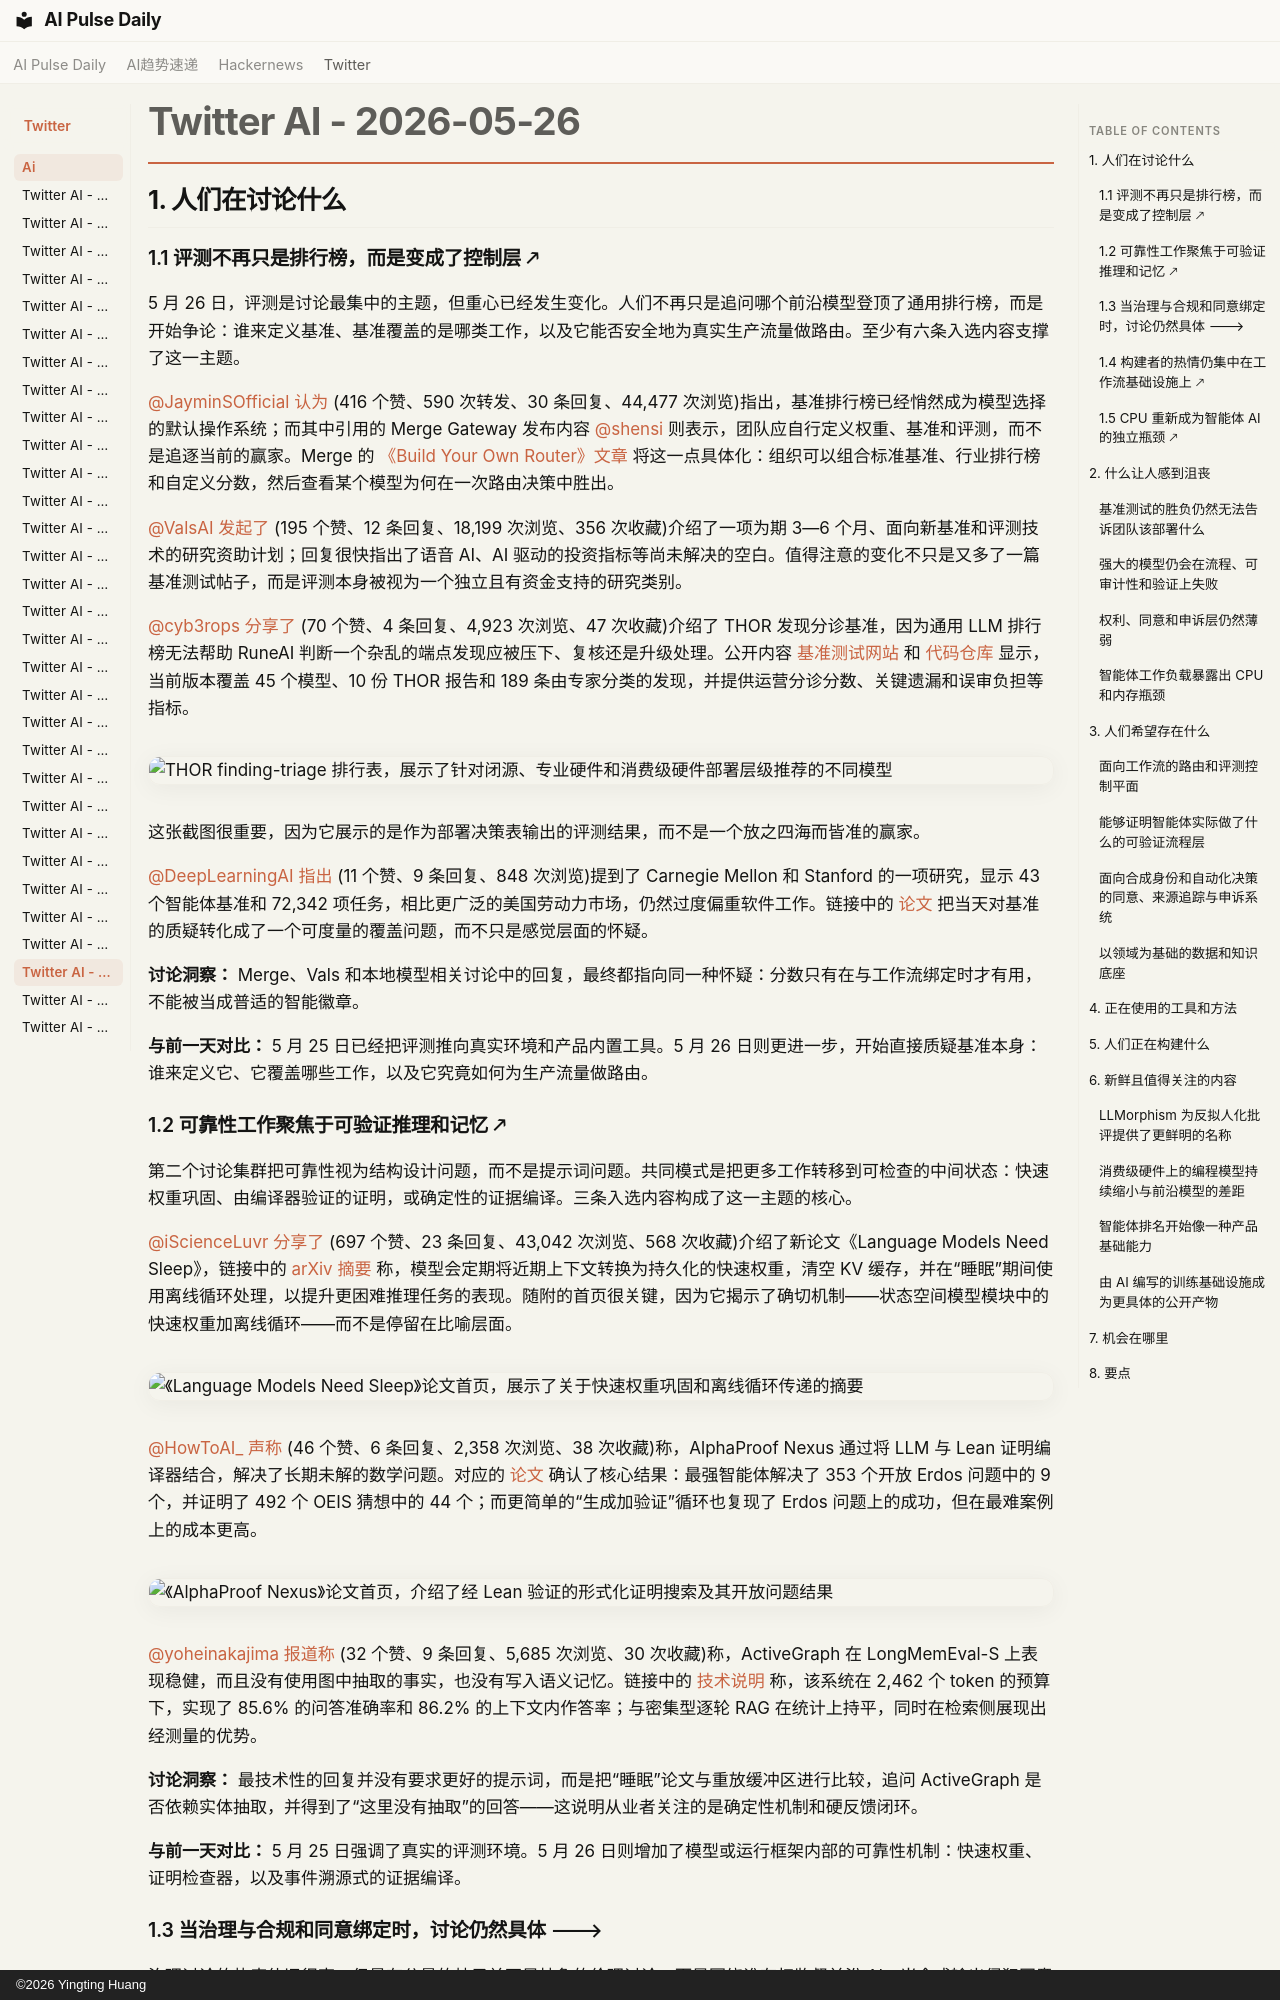

repository: vibewatch/vibewatch.github.io · page: twitter/ai/2026-05-26.zh/index.html · generator: mkdocs · copyright: ©2026 Yingting Huang

# Twitter AI - 2026-05-26

## 1. 人们在讨论什么

### 1.1 评测不再只是排行榜，而是变成了控制层 🡕

5 月 26 日，评测是讨论最集中的主题，但重心已经发生变化。人们不再只是追问哪个前沿模型登顶了通用排行榜，而是开始争论：谁来定义基准、基准覆盖的是哪类工作，以及它能否安全地为真实生产流量做路由。至少有六条入选内容支撑了这一主题。

[@JayminSOfficial](https://x.com/JayminSOfficial) [认为](https://x.com/JayminSOfficial/status/2059281097083773024) (416 个赞、590 次转发、30 条回复、44,477 次浏览)指出，基准排行榜已经悄然成为模型选择的默认操作系统；而其中引用的 Merge Gateway 发布内容 [@shensi](https://x.com/shensi) 则表示，团队应自行定义权重、基准和评测，而不是追逐当前的赢家。Merge 的 [《Build Your Own Router》文章](https://merge.dev/blog/gateway-build-your-own-router) 将这一点具体化：组织可以组合标准基准、行业排行榜和自定义分数，然后查看某个模型为何在一次路由决策中胜出。

[@ValsAI](https://x.com/ValsAI) [发起了](https://x.com/ValsAI/status/2059069740774248770) (195 个赞、12 条回复、18,199 次浏览、356 次收藏)介绍了一项为期 3—6 个月、面向新基准和评测技术的研究资助计划；回复很快指出了语音 AI、AI 驱动的投资指标等尚未解决的空白。值得注意的变化不只是又多了一篇基准测试帖子，而是评测本身被视为一个独立且有资金支持的研究类别。

[@cyb3rops](https://x.com/cyb3rops) [分享了](https://x.com/cyb3rops/status/2059296407383593439) (70 个赞、4 条回复、4,923 次浏览、47 次收藏)介绍了 THOR 发现分诊基准，因为通用 LLM 排行榜无法帮助 RuneAI 判断一个杂乱的端点发现应被压下、复核还是升级处理。公开内容 [基准测试网站](https://nextron-labs.github.io/thor-ai-benchmarks/) 和 [代码仓库](https://github.com/nextron-labs/thor-ai-benchmarks) 显示，当前版本覆盖 45 个模型、10 份 THOR 报告和 189 条由专家分类的发现，并提供运营分诊分数、关键遗漏和误审负担等指标。

![THOR finding-triage 排行表，展示了针对闭源、专业硬件和消费级硬件部署层级推荐的不同模型](https://pbs.twimg.com/media/HJQWROYWUAAI0WI.jpg)

这张截图很重要，因为它展示的是作为部署决策表输出的评测结果，而不是一个放之四海而皆准的赢家。

[@DeepLearningAI](https://x.com/DeepLearningAI) [指出](https://x.com/DeepLearningAI/status/2059378786617962972) (11 个赞、9 条回复、848 次浏览)提到了 Carnegie Mellon 和 Stanford 的一项研究，显示 43 个智能体基准和 72,342 项任务，相比更广泛的美国劳动力市场，仍然过度偏重软件工作。链接中的 [论文](https://arxiv.org/abs/2603.01203) 把当天对基准的质疑转化成了一个可度量的覆盖问题，而不只是感觉层面的怀疑。

**讨论洞察：** Merge、Vals 和本地模型相关讨论中的回复，最终都指向同一种怀疑：分数只有在与工作流绑定时才有用，不能被当成普适的智能徽章。

**与前一天对比：** 5 月 25 日已经把评测推向真实环境和产品内置工具。5 月 26 日则更进一步，开始直接质疑基准本身：谁来定义它、它覆盖哪些工作，以及它究竟如何为生产流量做路由。

### 1.2 可靠性工作聚焦于可验证推理和记忆 🡕

第二个讨论集群把可靠性视为结构设计问题，而不是提示词问题。共同模式是把更多工作转移到可检查的中间状态：快速权重巩固、由编译器验证的证明，或确定性的证据编译。三条入选内容构成了这一主题的核心。

[@iScienceLuvr](https://x.com/iScienceLuvr) [分享了](https://x.com/iScienceLuvr/status/2059221770075562113) (697 个赞、23 条回复、43,042 次浏览、568 次收藏)介绍了新论文《Language Models Need Sleep》，链接中的 [arXiv 摘要](https://arxiv.org/abs/2605.26099) 称，模型会定期将近期上下文转换为持久化的快速权重，清空 KV 缓存，并在“睡眠”期间使用离线循环处理，以提升更困难推理任务的表现。随附的首页很关键，因为它揭示了确切机制——状态空间模型模块中的快速权重加离线循环——而不是停留在比喻层面。

![《Language Models Need Sleep》论文首页，展示了关于快速权重巩固和离线循环传递的摘要](https://pbs.twimg.com/media/HJPTQ4SbYAAZE5u.jpg)

[@HowToAI_](https://x.com/HowToAI_) [声称](https://x.com/HowToAI_/status/2059309648319255006) (46 个赞、6 条回复、2,358 次浏览、38 次收藏)称，AlphaProof Nexus 通过将 LLM 与 Lean 证明编译器结合，解决了长期未解的数学问题。对应的 [论文](https://arxiv.org/abs/2605.22763) 确认了核心结果：最强智能体解决了 353 个开放 Erdos 问题中的 9 个，并证明了 492 个 OEIS 猜想中的 44 个；而更简单的“生成加验证”循环也复现了 Erdos 问题上的成功，但在最难案例上的成本更高。

![《AlphaProof Nexus》论文首页，介绍了经 Lean 验证的形式化证明搜索及其开放问题结果](https://pbs.twimg.com/media/HJQjMzZakAM_pXo.jpg)

[@yoheinakajima](https://x.com/yoheinakajima) [报道称](https://x.com/yoheinakajima/status/2059117749708931132) (32 个赞、9 条回复、5,685 次浏览、30 次收藏)称，ActiveGraph 在 LongMemEval-S 上表现稳健，而且没有使用图中抽取的事实，也没有写入语义记忆。链接中的 [技术说明](https://activegraph.ai/blog/evidence-compilation-before-semantic-memory-longmemeval) 称，该系统在 2,462 个 token 的预算下，实现了 85.6% 的问答准确率和 86.2% 的上下文内作答率；与密集型逐轮 RAG 在统计上持平，同时在检索侧展现出经测量的优势。

**讨论洞察：** 最技术性的回复并没有要求更好的提示词，而是把“睡眠”论文与重放缓冲区进行比较，追问 ActiveGraph 是否依赖实体抽取，并得到了“这里没有抽取”的回答——这说明从业者关注的是确定性机制和硬反馈闭环。

**与前一天对比：** 5 月 25 日强调了真实的评测环境。5 月 26 日则增加了模型或运行框架内部的可靠性机制：快速权重、证明检查器，以及事件溯源式的证据编译。
